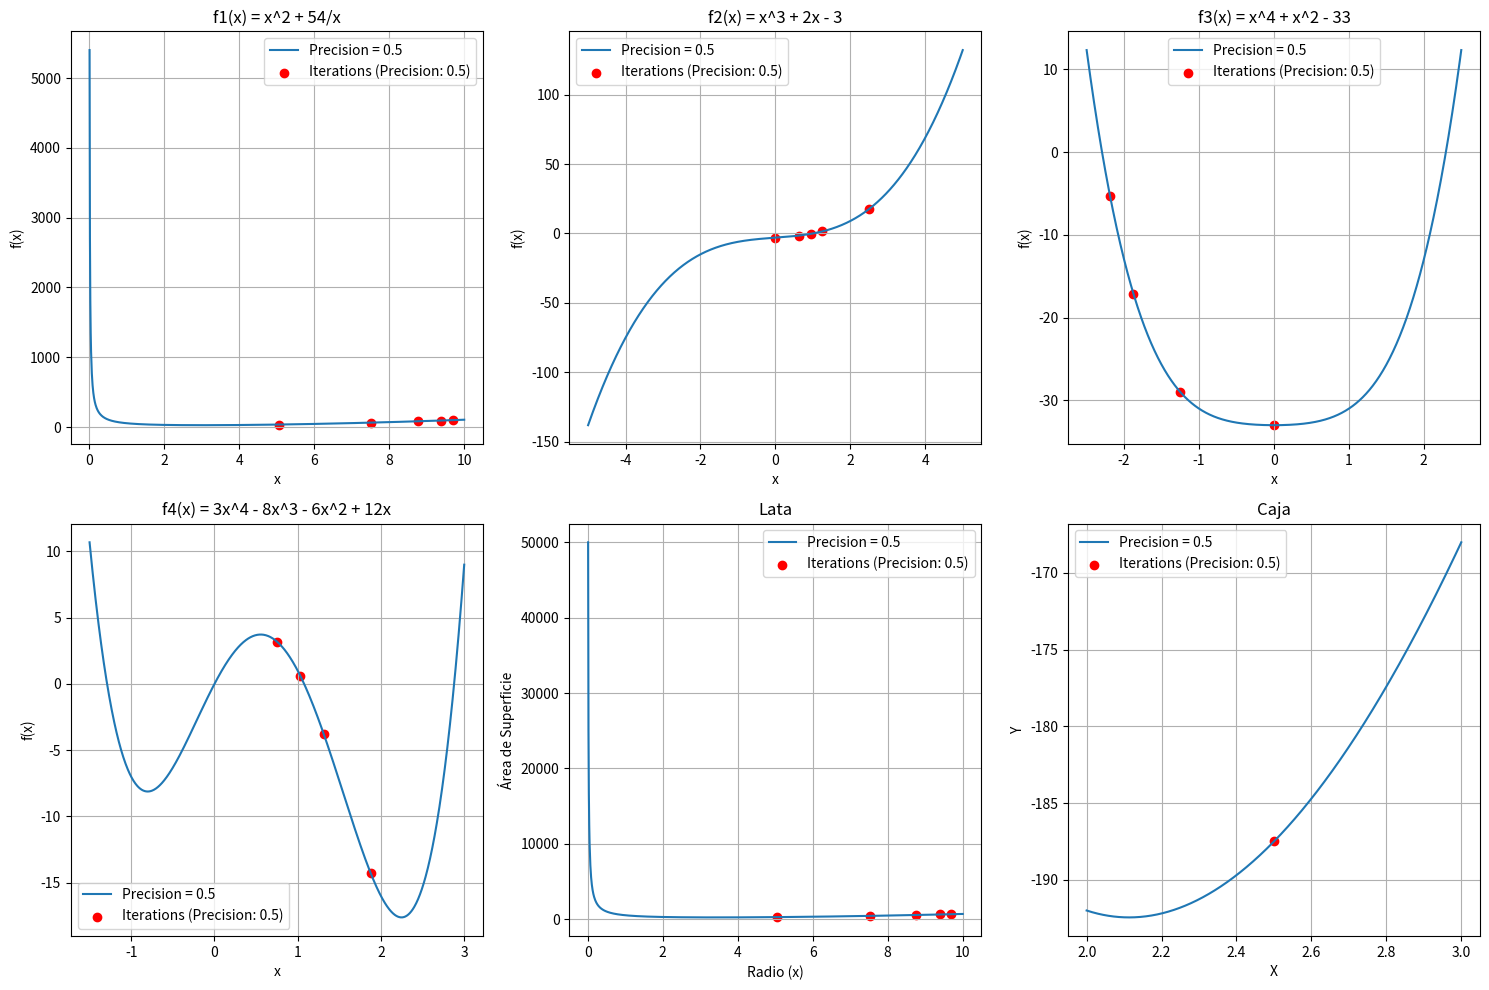
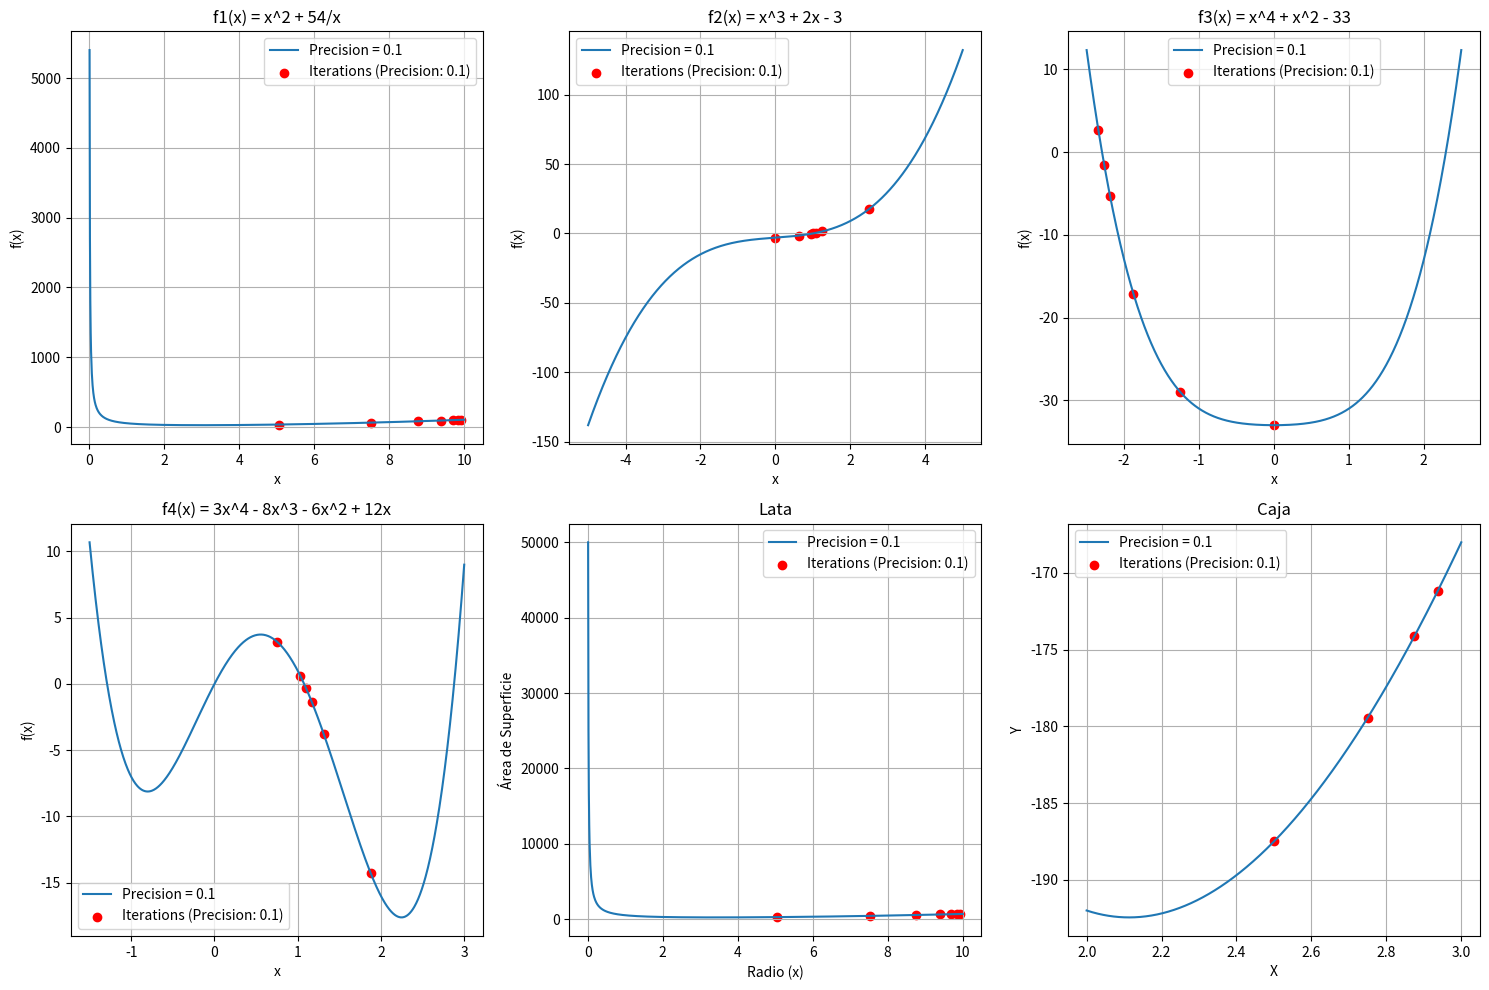
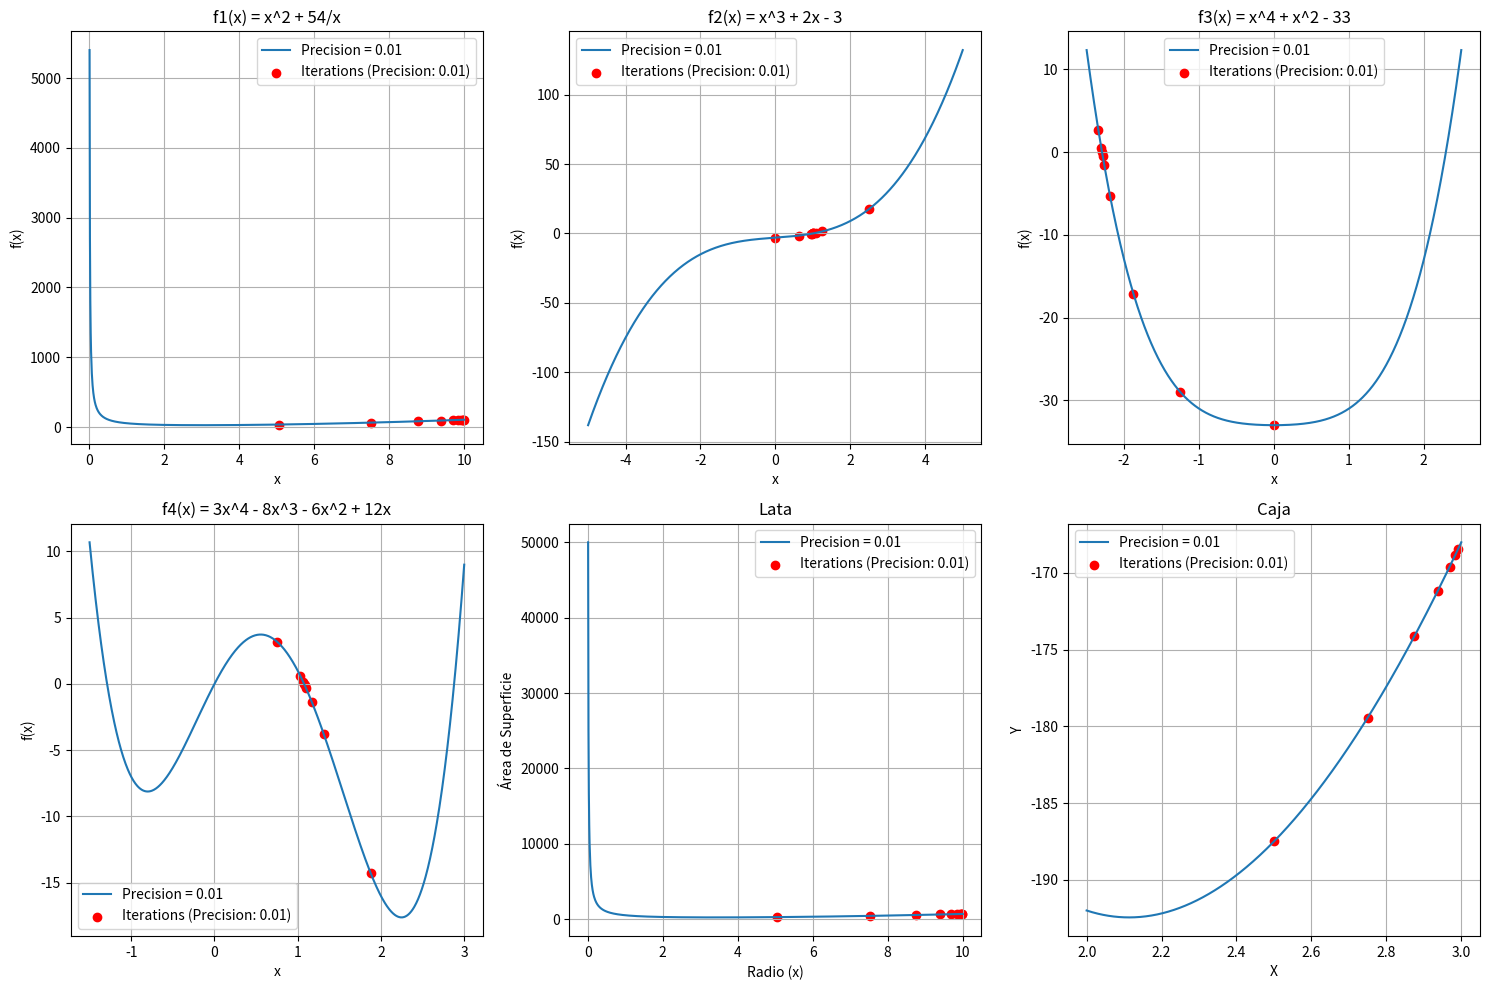
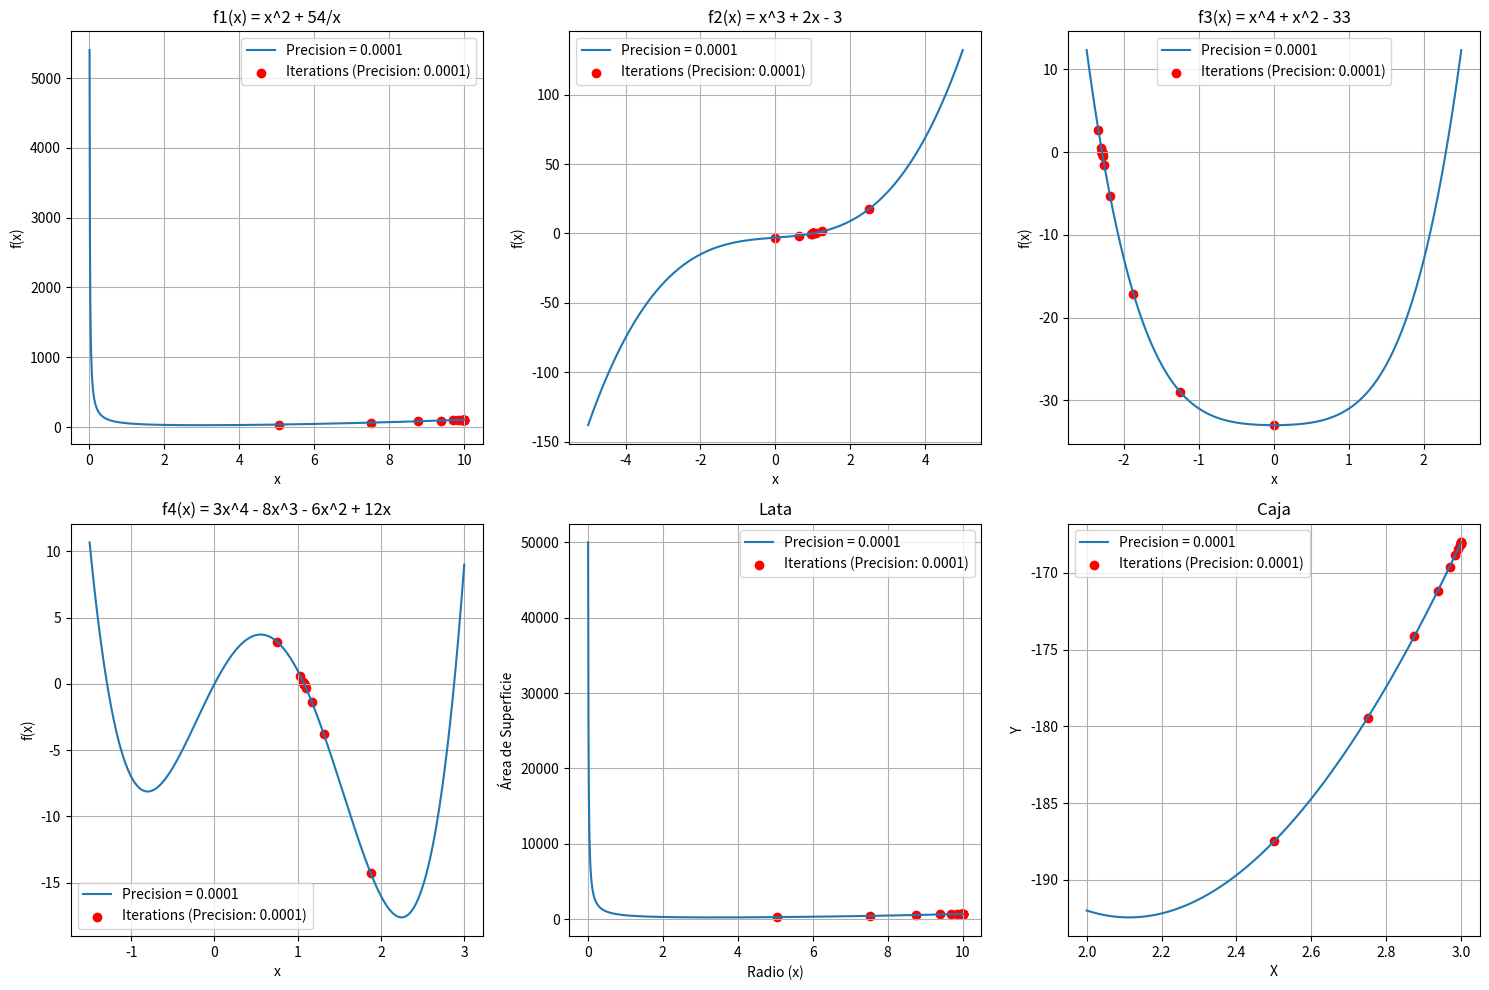

Generate these figures, in order, with matplotlib:
import numpy as np
import matplotlib.pyplot as plt

class BisectionSearch:
    def __init__(self, func, lower_bound, upper_bound):
        self.func = func
        self.lower_bound = lower_bound
        self.upper_bound = upper_bound

    def search(self, precision):
        iterations = []
        a = self.lower_bound
        b = self.upper_bound

        while abs(b - a) > precision:
            c = (a + b) / 2
            if self.func(c) == 0:
                break
            elif self.func(a) * self.func(c) < 0:
                b = c
            else:
                a = c
            iterations.append(c)

        return iterations

def f1(x):
    return x**2 + 54/x

def f2(x):
    return x**3 + 2*x - 3

def f3(x):
    return x**4 + x**2 - 33

def f4(x):
    return 3*x**4 - 8*x**3 - 6*x**2 + 12*x

def caja(L):
    return (L * (20 - 2*L) * (10 - 2*L))*-1

def lata_funcion(x):
    return 2 * np.pi * x ** 2 + (500 / x)

search_f1 = BisectionSearch(f1, 0.1, 10)
search_f2 = BisectionSearch(f2, -5, 5)
search_f3 = BisectionSearch(f3, -2.5, 2.5)
search_f4 = BisectionSearch(f4, -1.5, 3)
search_caja = BisectionSearch(caja, 2, 3)  
search_lata = BisectionSearch(lata_funcion, 0.1, 10)

precision_values = [0.5, 0.1, 0.01, 0.0001]

for precision in precision_values:
    plt.figure(figsize=(15, 10))

    # f1
    plt.subplot(2, 3, 1)
    iterations = search_f1.search(precision)
    x_values = np.linspace(0.01, 10, 1000)
    y_values = f1(x_values)
    plt.plot(x_values, y_values, label=f'Precision = {precision}')
    plt.scatter(iterations, [f1(x) for x in iterations], color='red', label=f'Iterations (Precision: {precision})')
    plt.xlabel('x')
    plt.ylabel('f(x)')
    plt.title('f1(x) = x^2 + 54/x')
    plt.legend()
    plt.grid(True)

    # f2
    plt.subplot(2, 3, 2)
    iterations = search_f2.search(precision)
    x_values = np.linspace(-5, 5, 1000)
    y_values = f2(x_values)
    plt.plot(x_values, y_values, label=f'Precision = {precision}')
    plt.scatter(iterations, [f2(x) for x in iterations], color='red', label=f'Iterations (Precision: {precision})')
    plt.xlabel('x')
    plt.ylabel('f(x)')
    plt.title('f2(x) = x^3 + 2x - 3')
    plt.legend()
    plt.grid(True)

    # f3
    plt.subplot(2, 3, 3)
    iterations = search_f3.search(precision)
    x_values = np.linspace(-2.5, 2.5, 1000)
    y_values = f3(x_values)
    plt.plot(x_values, y_values, label=f'Precision = {precision}')
    plt.scatter(iterations, [f3(x) for x in iterations], color='red', label=f'Iterations (Precision: {precision})')
    plt.xlabel('x')
    plt.ylabel('f(x)')
    plt.title('f3(x) = x^4 + x^2 - 33')
    plt.legend()
    plt.grid(True)

    # f4
    plt.subplot(2, 3, 4)
    iterations = search_f4.search(precision)
    x_values = np.linspace(-1.5, 3, 1000)
    y_values = f4(x_values)
    plt.plot(x_values, y_values, label=f'Precision = {precision}')
    plt.scatter(iterations, [f4(x) for x in iterations], color='red', label=f'Iterations (Precision: {precision})')
    plt.xlabel('x')
    plt.ylabel('f(x)')
    plt.title('f4(x) = 3x^4 - 8x^3 - 6x^2 + 12x')
    plt.legend()
    plt.grid(True)

    # lata
    plt.subplot(2, 3, 5)
    iterations = search_lata.search(precision)
    x_values = np.linspace(0.01, 10, 1000)
    y_values = lata_funcion(x_values)
    plt.plot(x_values, y_values, label=f'Precision = {precision}')
    plt.scatter(iterations, [lata_funcion(x) for x in iterations], color='red', label=f'Iterations (Precision: {precision})')
    plt.xlabel('Radio (x)')
    plt.ylabel('Área de Superficie')
    plt.title('Lata')
    plt.legend()
    plt.grid(True)

    # caja
    plt.subplot(2, 3, 6)
    iterations = search_caja.search(precision)
    L_values = np.linspace(2, 3, 1000)
    caja_values = caja(L_values)
    plt.plot(L_values, caja_values, label=f'Precision = {precision}')
    plt.scatter(iterations, [caja(x) for x in iterations], color='red', label=f'Iterations (Precision: {precision})')
    plt.xlabel('X')
    plt.ylabel('Y')
    plt.title('Caja')
    plt.legend()
    plt.grid(True)

    plt.tight_layout()
    plt.show()
